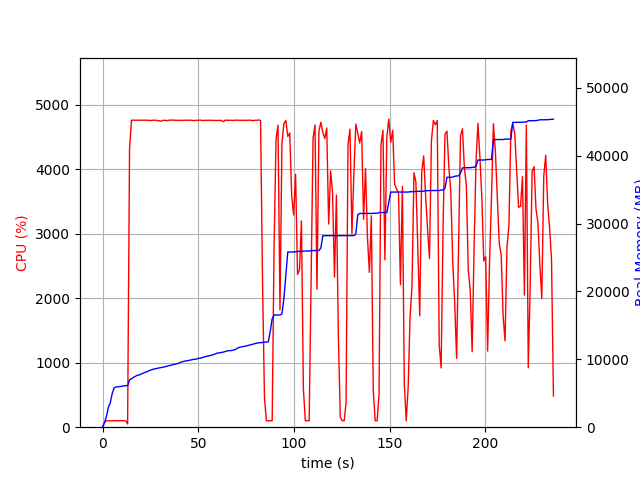

Data behind this chart, as committed beside it:
elapsed_time, nproc, cpu, mem_real, mem_virtual
4.315376281738281e-05, 1, 0.0, 8.629, 3186
1.006, 1, 73.5, 676.4, 1795
2.013, 1, 100.3, 1574, 2747
3.021, 1, 99.2, 2878, 4099
4.029, 1, 100.2, 3580, 5933
5.036, 1, 99.3, 4958, 7725
6.044, 1, 100.2, 5782, 7725
7.051, 1, 101.3, 5936, 7853
8.059, 1, 99.2, 5946, 7853
9.066, 1, 100.3, 5996, 8013
10.07, 1, 101.2, 6018, 8013
11.08, 1, 100.0, 6104, 8013
12.09, 1, 100.0, 6120, 8013
13.1, 1, 49.6, 6133, 8025
14.11, 1, 4313, 6968, 12186
15.13, 1, 4762, 7149, 12378
16.15, 1, 4763, 7353, 12616
17.17, 1, 4762, 7509, 12794
18.19, 1, 4763, 7652, 12954
19.21, 1, 4762, 7709, 13015
20.23, 1, 4762, 7831, 13143
21.25, 1, 4763, 7961, 13253
22.27, 1, 4763, 8096, 13373
23.29, 1, 4762, 8174, 13441
24.31, 1, 4759, 8334, 13643
25.33, 1, 4759, 8434, 13714
26.35, 1, 4763, 8533, 13811
27.37, 1, 4762, 8604, 13905
28.4, 1, 4758, 8666, 14001
29.42, 1, 4755, 8728, 14048
30.45, 1, 4746, 8781, 14148
31.47, 1, 4760, 8828, 14202
32.49, 1, 4762, 8904, 14280
33.51, 1, 4755, 8995, 14422
34.53, 1, 4763, 9073, 14499
35.55, 1, 4763, 9130, 14540
36.57, 1, 4765, 9193, 14604
37.59, 1, 4762, 9272, 14743
38.61, 1, 4761, 9332, 14821
39.64, 1, 4760, 9418, 14891
40.66, 1, 4763, 9528, 14997
41.69, 1, 4758, 9652, 15111
42.71, 1, 4762, 9720, 15185
43.73, 1, 4762, 9767, 15230
44.76, 1, 4762, 9819, 15294
45.78, 1, 4762, 9887, 15372
46.8, 1, 4761, 9967, 15456
47.83, 1, 4755, 10011, 15506
48.85, 1, 4762, 10029, 15540
49.87, 1, 4760, 10123, 15588
50.9, 1, 4763, 10170, 15647
51.92, 1, 4761, 10236, 15671
52.94, 1, 4758, 10334, 15831
53.96, 1, 4762, 10422, 15965
54.98, 1, 4758, 10474, 16025
56, 1, 4763, 10560, 16123
57.03, 1, 4761, 10600, 16147
58.05, 1, 4758, 10720, 16301
59.07, 1, 4760, 10809, 16418
60.1, 1, 4758, 10935, 16566
... 173 more rows
